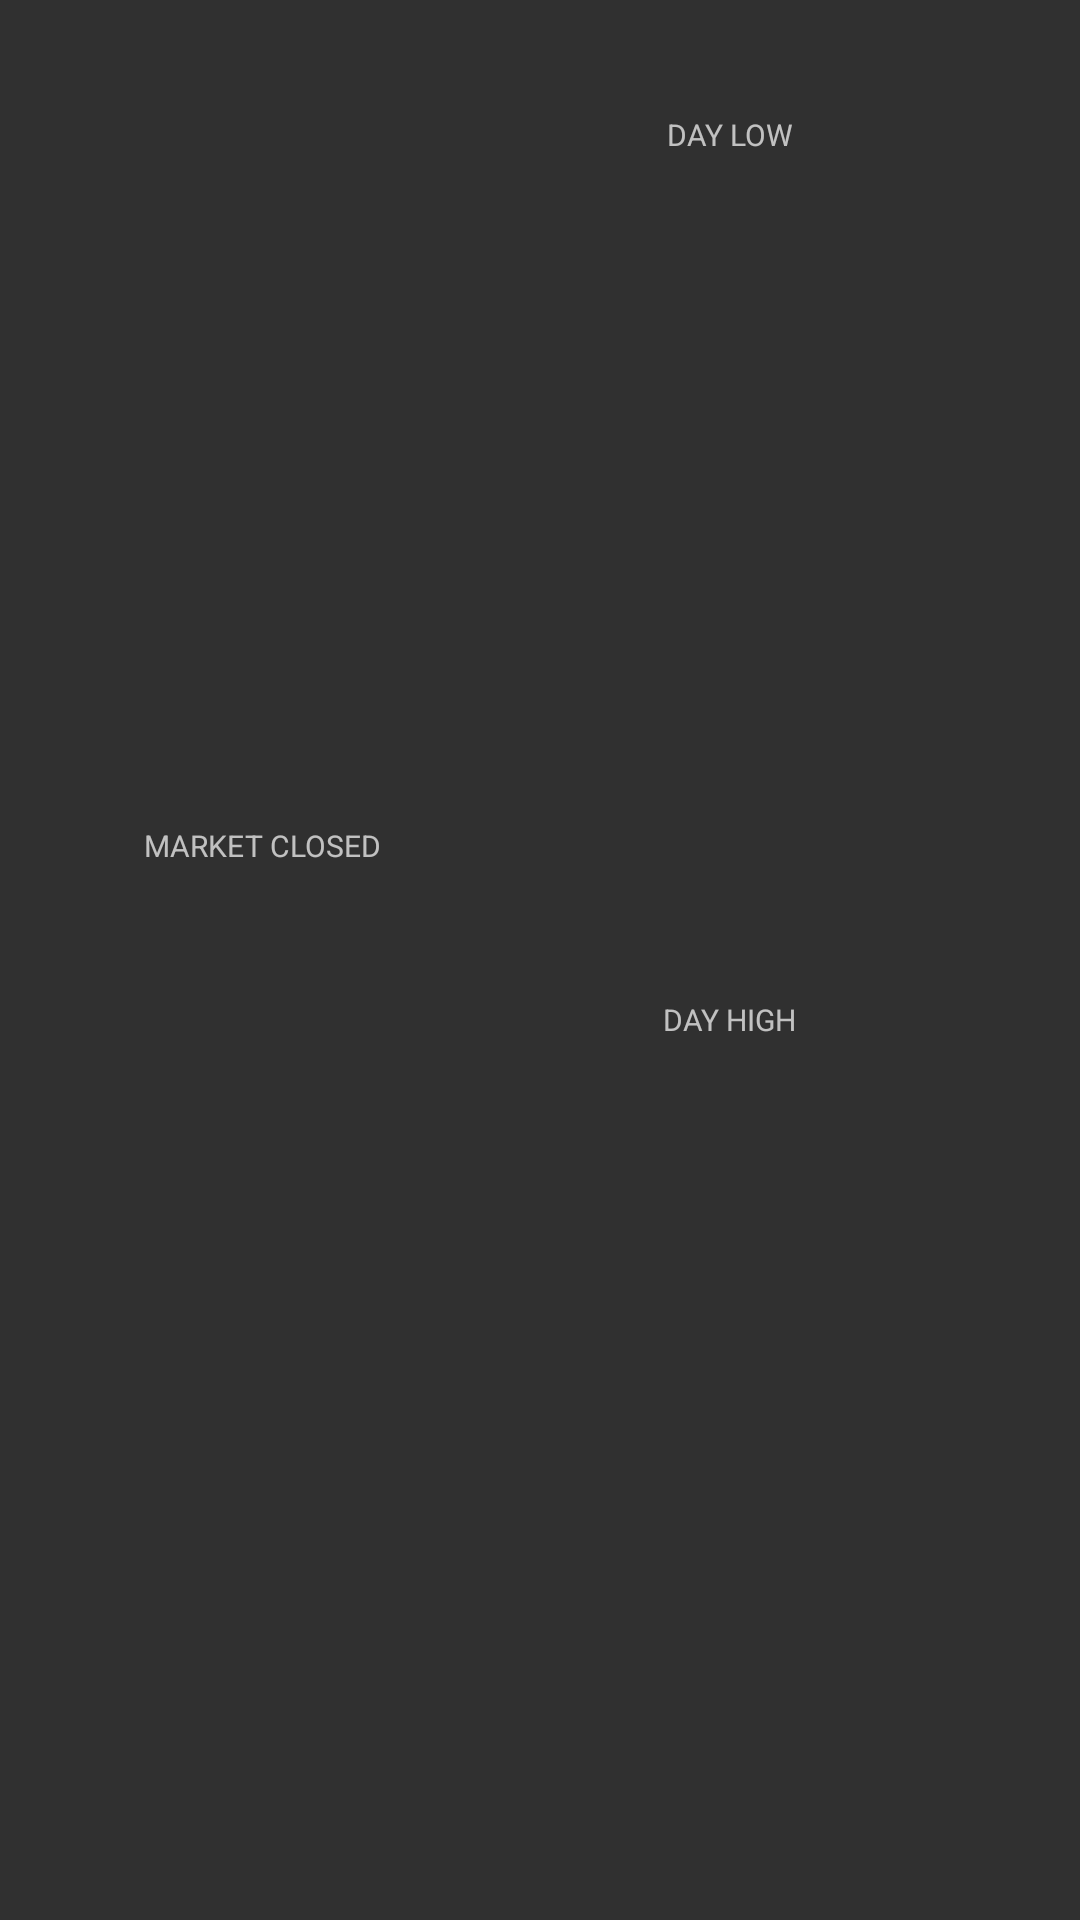

Here is an Android app screen rendered from its layout file. Give the layout XML and the strings, colors and styles it references.
<!-- AndroidManifest.xml: application theme AppTheme -->
<!-- res/layout/view_exchange_rate_info.xml -->
<?xml version="1.0" encoding="utf-8"?>
<GridLayout xmlns:android="http://schemas.android.com/apk/res/android"
    xmlns:tools="http://schemas.android.com/tools"
    android:layout_width="match_parent"
    android:layout_height="match_parent"
    android:columnCount="3"
    android:orientation="vertical"
    android:paddingBottom="12dp"
    android:rowCount="2"
    tools:showIn="@layout/activity_main">

    <LinearLayout
        android:id="@+id/container_closed_info"
        android:layout_columnSpan="2"
        android:layout_gravity="center"
        android:layout_rowSpan="2"
        android:gravity="center_vertical"
        android:orientation="vertical"
        android:paddingBottom="16dp"
        android:paddingLeft="@dimen/margin_left"
        android:paddingStart="@dimen/margin_left"
        android:paddingTop="16dp">

        <TextView
            android:id="@+id/label_market_closed"
            style="@style/ExchangeRateInfoLabel"
            android:layout_width="wrap_content"
            android:layout_height="wrap_content"
            android:text="@string/label_market_closed" />

        <Space
            android:layout_width="0dp"
            android:layout_height="4dp" />

        <TextView
            android:id="@+id/rate_closed"
            style="@style/ExchangeRateInfoLabel"
            android:layout_width="wrap_content"
            android:layout_height="wrap_content"
            android:fontFamily="sans-serif-light"
            android:gravity="center_vertical"
            android:textColor="?android:textColorPrimary"
            android:textSize="28sp"
            tools:drawableEnd="@drawable/ic_arrow_drop_down_white_18dp"
            tools:drawableRight="@drawable/ic_arrow_drop_down_white_18dp"
            tools:text="62.242" />

        <Space
            android:layout_width="0dp"
            android:layout_height="4dp" />

        <TextView
            android:id="@+id/rate_closed_diff"
            android:layout_width="wrap_content"
            android:layout_height="wrap_content"
            android:textColor="@color/materialGreen"
            tools:text="+0.435" />
    </LinearLayout>

    <LinearLayout
        android:layout_column="2"
        android:layout_gravity="center"
        android:layout_row="0"
        android:orientation="vertical"
        android:paddingTop="38dp">

        <TextView
            style="@style/ExchangeRateInfoLabel"
            android:layout_width="wrap_content"
            android:layout_height="wrap_content"
            android:text="@string/label_day_low" />

        <TextView
            android:id="@+id/rate_low"
            style="@style/ExchangeRateInfoLabel"
            android:layout_width="wrap_content"
            android:layout_height="wrap_content"
            android:fontFamily="sans-serif-light"
            android:textColor="?android:textColorPrimary"
            android:textSize="20sp"
            tools:text="62.242" />
    </LinearLayout>

    <LinearLayout
        android:layout_column="2"
        android:layout_gravity="center"
        android:layout_row="1"
        android:orientation="vertical">

        <TextView
            style="@style/ExchangeRateInfoLabel"
            android:layout_width="wrap_content"
            android:layout_height="wrap_content"
            android:text="@string/label_day_high" />

        <TextView
            android:id="@+id/rate_high"
            style="@style/ExchangeRateInfoLabel"
            android:layout_width="wrap_content"
            android:layout_height="wrap_content"
            android:fontFamily="sans-serif-light"
            android:textColor="?android:textColorPrimary"
            android:textSize="20sp"
            tools:text="62.242" />
    </LinearLayout>


</GridLayout>
<!-- res/layout/activity_main.xml (included above) -->
<?xml version="1.0" encoding="utf-8"?>
<LinearLayout xmlns:android="http://schemas.android.com/apk/res/android"
    xmlns:tools="http://schemas.android.com/tools"
    android:id="@+id/activity_main"
    android:layout_width="match_parent"
    android:layout_height="match_parent"
    android:orientation="vertical"
    tools:context="com.example.currencyexchange.MainActivity">

    <include layout="@layout/toolbar" />

    <com.github.mikephil.charting.charts.LineChart
        android:id="@+id/chart_rates"
        android:layout_width="match_parent"
        android:layout_height="220dp" />

    <com.example.currencyexchange.view.DateRangePicker
        android:id="@+id/picker_date_range"
        android:layout_width="match_parent"
        android:layout_height="wrap_content"
        android:layout_marginTop="18dp"
        android:drawableLeft="@drawable/ic_date_range_white_24dp"
        android:drawableStart="@drawable/ic_date_range_white_24dp"
        android:drawablePadding="8dp"
        android:layout_gravity="start|center_vertical"
        android:layout_marginLeft="@dimen/margin_left"
        android:layout_marginRight="@dimen/margin_left"
        android:textColor="?android:textColorPrimary" />

    <include
        layout="@layout/view_exchange_rate_info"
        android:layout_width="match_parent"
        android:layout_height="0dp"
        android:layout_weight="1" />

    <com.example.currencyexchange.view.CurrencyPicker
        android:id="@+id/picker_currency"
        android:layout_width="match_parent"
        android:layout_height="54dp" />

</LinearLayout>
<!-- resources referenced by this layout -->
<resources>
  <color name="materialGreen">#4CAF50</color>
  <dimen name="margin_left">48dp</dimen>
  <string name="label_day_high">Day high</string>
  <string name="label_day_low">Day low</string>
  <string name="label_market_closed">Market closed</string>
  <style name="ExchangeRateInfoLabel">
          <item name="android:textColor">?android:textColorSecondary</item>
          <item name="android:textSize">10sp</item>
          <item name="android:textAllCaps">true</item>
      </style>
  <style name="AppTheme" parent="Theme.AppCompat.NoActionBar">
          <item name="colorPrimary">@color/colorPrimary</item>
          <item name="colorPrimaryDark">@color/colorPrimaryDark</item>
          <item name="colorAccent">@color/colorAccent</item>
      </style>
  <color name="colorPrimary">@android:color/black</color>
  <color name="colorPrimaryDark">@android:color/black</color>
  <color name="colorAccent">#FFC107</color>
</resources>
